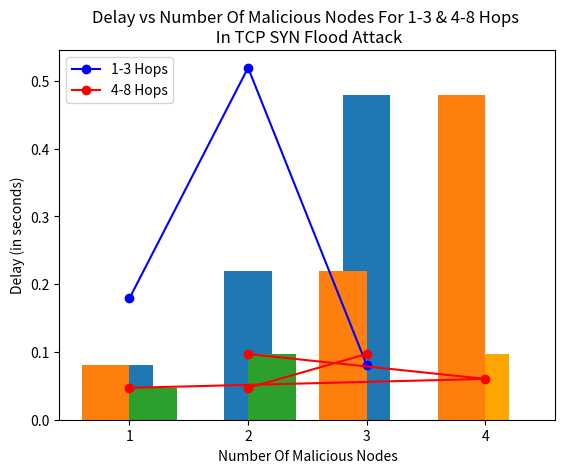

Reproduce this figure in Python.
# ....DROUGKA SOFIA ....#
# ....Program to Analyze Network Behavior through CSV exported pcap Files.... #
# ....Developed in the context the Master thesis....#
# ....In Athens University of Economics and Business....#

# This software plots the diagrams derived from the results which have been calculated
# by the experiments conducted in the CORE Virtual Machine (COREVM)
import numpy as np
from matplotlib import pyplot as plt, axes

data_none = None
data_1_3 = [1.139811, 0.060604, 0.25255, 0.070723, 0.056036, 0.61252, 1.621841, 0.080613, 0.178987]
data_4_8 = [0.051104, 0.067538, 0.042186, 0.046949, 0.043018, 0.096948, 0.092334, data_none, data_none]

data_conv_2_throughput = [12907.597, 9995.377, 24266.882, 30259.391]
data_rnd2_throughput = [15711.881, 14407.124, 15401.798, 14085.344]
data_conv_10_throughput = [12367.390, 8638.976, 14734.138, 20458.024]
data_rnd10_throughput = [11855.627, 11203.310, 21546.439, 22448.323]
conv2_delay = [0.342, 0.330, 0.380, 0.384]
rnd2_delay = [0.367, 0.333, 1.174, 0.413]
conv2_packet_loss = [12, 2, 5, 2]
rnd2_packet_loss = [38, 32, 70, 16]
conv2_pdr = [14.634, 4.762, 7.692, 1.087]
rnd2_pdr = [15.638, 13.333, 13.672, 10.390]
conv10_delay = [0.313, 0.333, 0.315, 0.438]
rnd10_delay = [0.334, 0.326, 0.425, 6.264]
con10_packet_loss = [27, 473, 105, 63]
rnd10_packet_loss = [25, 23, 92, 43]
conv10_pdr = [3.539, 49.016, 15.239, 7.119]
rnd10_pdr = [4.006, 3.758, 10.155, 2.532]


# STATIC NETWORK: 1 to 3 Hops Case
# DELAY VS NUMBER OF MALICIOUS NODES
# PLOT DIAGRAM IN LINE DESIGN
def static_delay_1_3_hops_line():
    # Results from the calculation of delay in the experiments of static network in 1 to 3 hops case
    static_delay_1_3 = [0.178987, 0.519360286, 0.080613]
    x_axis_1_1_3_delay = ['1', '3', '4']
    line1 = plt.plot(x_axis_1_1_3_delay, static_delay_1_3, 'bo-', label='line1')
    plt.legend(["1 to 3 hops"], loc="upper right")
    plt.xlabel('#Number Malicious Nodes')
    plt.ylabel('Delay (in seconds)')
    plt.title("Delay vs Number of Malicious Nodes")
    plt.grid()
    plt.show()

# STATIC NETWORK: 1 to 3 Hops Case
# DELAY VS NUMBER OF MALICIOUS NODES
# PLOT DIAGRAM IN BAR DESIGN
def static_delay_1_3_hops_bar():
    # Results from the calculation of delay in the experiments of static network in 1 to 3 hops case
    static_delay_1_3 = [0.0806130, 0.2193602, 0.478987]
    x_axis_1_1_3_delay = ['1', '3', '4']
    x_axis = [int(x) for x in x_axis_1_1_3_delay]
    c = ['red', 'yellow', 'black', 'blue', 'orange', 'green', 'grey', 'red']
    plt.bar(x_axis_1_1_3_delay, static_delay_1_3, width=0.4)
    plt.legend(["1 to 3 hops"], loc="upper left")
    plt.xlabel('Number Of Malicious Nodes')
    plt.ylabel('Delay (in seconds)')
    plt.title("Delay vs Number Of Malicious Nodes In TCP SYN Flood Attack")
    plt.show()

# STATIC NETWORK: 4 to 8 Hops Case
# DELAY VS NUMBER OF MALICIOUS NODES
# PLOT DIAGRAM IN LINE DESIGN
def static_delay_4_8_hops_line():
    # Results from the calculation of delay in the experiments of static network in 1 to 3 hops case
    static_delay_4_8 = [0.047023667, 0.06023667, 0.096948]
    x_axis_1_4_8_delay = ['1', '2', '3']
    line1 = plt.plot(x_axis_1_4_8_delay, static_delay_4_8, 'ro-', label='line1')
    plt.legend(["4-8 hops"], loc="upper left")
    plt.xlabel('#Number Malicious Nodes')
    plt.ylabel('Delay (in seconds)')
    plt.title("Delay vs Number of Malicious Nodes ")
    plt.grid()
    plt.show()

# STATIC NETWORK: 1 to 3 Hops Case
# DELAY VS NUMBER OF MALICIOUS NODES
# PLOT DIAGRAM IN BAR DESIGN
def static_delay_4_8_hops_bar():
    # Results from the calculation of delay in the experiments of static network in 4 to 8 hops case
    static_delay_4_8 = [0.047023667, 0.096948, 0, 0]
    static_delay = [0.047023667, 0.096948]
    x_axis_1_4_8_delay = ['1', '2', '3', '4']
    x_axis = ['1', '2']
    x_axis = [int(x) for x in x_axis]
    z = np.polyfit(x_axis, static_delay, 2)
    p = np.poly1d(z)
    c = ['red', 'yellow', 'black', 'blue', 'orange', 'green', 'grey']
    plt.plot(x_axis, p(x_axis), 'ro-', label='line1')
    plt.bar(x_axis_1_4_8_delay, static_delay_4_8, width=0.4, color='orange')
    plt.legend(["Trend line", "4-8 hops"], loc="upper left")
    plt.xlabel('Number Of Malicious Nodes')
    plt.ylabel('Delay (in seconds)')
    plt.title("Delay vs Number Of Malicious Nodes In TCP SYN Flood Attack")
    plt.show()

# STATIC NETWORK: 4 to 8 Hops Case
# DELAY VS NUMBER OF MALICIOUS NODES FOR TCP AND UDP FLOOD ATTACK
# PLOT DIAGRAM IN BAR DESIGN
def static_delay_4_8_hops_TCP_UDP_bar():
    static_delay_4_8_TCP = [0.047023667, 0.096948, 0, 0]
    static_delay_4_8_UDP = [0.055, 0.092, 0, 0]
    x_axis_1_4_8_delay = ['1', '2', '3', '4']
    X_axis = np.arange(len(x_axis_1_4_8_delay))
    c = ['red', 'yellow', 'black', 'blue', 'orange', 'green', 'grey']
    plt.bar(X_axis - 0.2, static_delay_4_8_TCP, 0.4)
    plt.bar(X_axis + 0.2, static_delay_4_8_UDP, 0.4)
    plt.xticks(X_axis, x_axis_1_4_8_delay)
    plt.legend(["TCP", "UDP"], loc="upper right")
    plt.xlabel('Number Of Malicious Nodes')
    plt.ylabel('Delay (in seconds)')
    plt.title("Delay vs Number Of Malicious Nodes For 4-8 Hops \n In TCP SYN Flood Attack & UDP Flood Attack")
    plt.show()

# COMBINED DIAGRAM
# STATIC NETWORK: 4 to 8 Hops Case
# DELAY VS NUMBER OF MALICIOUS NODES FOR TCP SYN AND UDP FLOOD ATTACK
# PLOT DIAGRAM IN LINE DESIGN
def static_delay_13_48_hops_line():
    static_delay_1_3 = [0.519360286, 0.080613, 0.11567, 0.178987]
    static_delay_4_8 = [0.047023667, 0.096948, 0, 0]
    x_axis_1_1348_delay = ['1', '2', '3', '4']
    line1 = plt.plot(x_axis_1_1348_delay, static_delay_1_3, 'bo-', label='line1')
    line2 = plt.plot(x_axis_1_1348_delay, static_delay_4_8, 'ro-', label='line2')
    plt.legend(["1-3 Hops", "4-8 Hops"], loc="upper right")
    plt.xlabel('Number of Malicious Nodes')
    plt.ylabel('Delay (in seconds)')
    plt.title("Delay vs Number Of Malicious Nodes 1 - 3 and 4 - 8 Hops")
    plt.grid()
    plt.show()

# COMBINED DIAGRAM
# STATIC NETWORK: 1 TO 3  AND 4 to 8 Hops Case
# DELAY VS NUMBER OF MALICIOUS NODES FOR TCP SYN FLOOD ATTACK
# PLOT DIAGRAM IN BAR DESIGN
def static_delay_13_48_hops_bar():
    c = ['red', 'yellow', 'black', 'blue', 'orange', 'green', 'grey', 'blue']
    static_delay_1_3 = [0.0806130, 0, 0.2193602, 0.478987]
    static_delay_4_8 = [0.047023667, 0.096948, 0, 0]

    x_axis_1_1348_delay = ['1', '2', '3', '4']
    X_axis = np.arange(len(x_axis_1_1348_delay))

    plt.bar(X_axis - 0.2, static_delay_1_3, 0.4)
    plt.bar(X_axis + 0.2, static_delay_4_8, 0.4)

    plt.xticks(X_axis, x_axis_1_1348_delay)
    plt.legend(["1-3 Hops", "4-8 Hops"], loc="upper left")
    plt.xlabel('Number Of Malicious Nodes')
    plt.ylabel('Delay (in seconds)')
    plt.title("Delay vs Number Of Malicious Nodes For 1-3 & 4-8 Hops \n In TCP SYN Flood Attack")
    plt.show()


def static_1_3_tcp_throughput_line():
    throughput_1_3 = [74311.42046, 76144.19244, 146269.8973]
    x_axis_1_3_throughput = ['1', '3', '4']
    plt.plot(x_axis_1_3_throughput, throughput_1_3, 'ro-', label='line1')
    plt.legend(["1-3 Hops"], loc="upper right")
    plt.xlabel('#Number Malicious Nodes')
    plt.ylabel('Throughput (Bytes/second)')
    plt.title("Throughput vs Number of Malicious Nodes 1 - 3 Hops TCP")
    plt.grid()
    plt.show()


def static_1_3_tcp_throughput_bar():
    throughput_1_3 = [74311.42046, 76144.19244, 146269.8973]
    x_axis_1_3_throughput = ['1', '3', '4']
    plt.bar(x_axis_1_3_throughput, throughput_1_3, width=0.4)
    plt.legend(["1-3 Hops"], loc="upper left")
    plt.xlabel('Number Of Malicious Nodes')
    plt.ylabel('Throughput (bytes/second)')
    plt.title("Throughput vs Number Of Malicious Nodes For 1-3 Hops \n In TCP Syn Flood Attack")
    plt.show()


def static_4_8_tcp_throughput_line():
    throughput_4_8 = [25228.61028, 18994.88055]
    x_axis_4_8_throughput = ['1', '2']
    plt.plot(x_axis_4_8_throughput, throughput_4_8, 'ro-', label='line1')
    plt.legend(["4-48 Hops"], loc="upper right")
    plt.xlabel('#Number Malicious Nodes')
    plt.ylabel('Throughput (Bytes/second)')
    plt.title("Throughput vs Number of Malicious Nodes 4 - 8 Hops TCP")
    plt.grid()
    plt.show()


def static_4_8_tcp_throughput_bar():
    throughput_4_8 = [25228.61028, 18994.88055]
    x_axis_4_8_throughput = ['1', '2']
    plt.bar(x_axis_4_8_throughput, throughput_4_8, width=0.4, color='orange')
    plt.legend(["4-8 Hops"], loc="upper right")
    plt.xlabel('Number Of Malicious Nodes')
    plt.ylabel('Throughput (Bytes/second)')
    plt.title("Throughput vs Number of Malicious Nodes For 4-8 Hops \n In TCP Syn Flood Attack")
    plt.show()


def static_throughput_13_48_hops_bar():
    throughput_1_3 = [74311.42046, 0, 76144.19244, 146269.8973]
    throughput_4_8 = [25228.61028, 18994.88055, 0, 0]
    x_axis_1_1348_throughput = ['1', '2', '3', '4']
    X_axis = np.arange(len(x_axis_1_1348_throughput))
    plt.bar(X_axis - 0.2, throughput_1_3, 0.4)
    plt.bar(X_axis + 0.2, throughput_4_8, 0.4)

    plt.xticks(X_axis, x_axis_1_1348_throughput)
    plt.legend(["1-3 Hops", "4-8 Hops"], loc="upper left")
    plt.xlabel('Number Of Malicious Nodes')
    plt.ylabel('Throughput (bytes/second)')
    plt.title("Throughput vs Number of Malicious Nodes For 1-3 & 4-8 Hops \n In TCP & UDP Flood Attack")
    plt.show()


def static_throughput_13_48_hops_line():
    throughput_1_3 = [74311.42046, 76144.19244, 146269.8973]
    throughput_4_8 = [25228.61028, 18994.88055, data_none]

    x_axis_1_1348_throughput = ['1', '2', '3']
    line1 = plt.plot(x_axis_1_1348_throughput, throughput_1_3, 'bo-', label='line1')
    line2 = plt.plot(x_axis_1_1348_throughput, throughput_4_8, 'ro-', label='line2')
    plt.legend(["1-3 Hops", "4-8 Hops"], loc="upper right")
    plt.xlabel('#Number Malicious Nodes')
    plt.ylabel('Throughput (Bytes/second)')
    plt.title("Throughput vs Number of Malicious Nodes 1 - 3 and 4 - 8 Hops")
    plt.grid()
    plt.show()


def static_pdr_1_3_hops_line():
    pdr_1_3 = [76.9384, 69.4444, 60.4651]
    x_axis_1_3_pdr = ['1', '3', '4']
    plt.plot(x_axis_1_3_pdr, pdr_1_3, 'ro-', label='line1')
    plt.legend(["1 - 3 Hops"], loc="upper right")
    plt.xlabel('#Number Malicious Nodes')
    plt.ylabel('PDR (Bytes/second)')
    plt.title("Packet Delivery Ratio vs Number of Malicious Nodes 1 - 3 Hops TCP")
    plt.grid()
    plt.show()


def static_pdr_1_3_hops_bar():
    pdr_1_3 = [76.9384, 69.4444, 60.4651]
    x_axis_1_3_pdr = ['1', '3', '4']
    plt.bar(x_axis_1_3_pdr, pdr_1_3, width=0.4)
    plt.legend(["1-3 Hops"], loc="upper right")
    plt.xlabel('Number Of Malicious Nodes')
    plt.ylabel('Packet Delivery Ratio (%)')
    plt.title("Packet Delivery Ratio (PDR) vs Number of Malicious Nodes For 4-8 Hops \n In TCP Syn Flood attack")
    plt.show()


def static_pdr_4_8_hops_line():
    pdr_4_8 = [79.9878, 21.2121]
    x_axis_4_8_pdr = ['1', '2']
    plt.plot(x_axis_4_8_pdr, pdr_4_8, 'ro-', label='line1')
    plt.legend(["4 - 8 Hops"], loc="upper right")
    plt.xlabel('#Number Malicious Nodes')
    plt.ylabel('PDR (Bytes/second)')
    plt.title("Packet Delivery Ratio vs Number of Malicious Nodes 4 - 8 Hops TCP")
    plt.grid()
    plt.show()


def static_pdr_4_8_hops_bar():
    pdr_4_8 = [72.7642, 21.2121]
    x_axis_4_8_pdr = ['1', '2']
    plt.bar(x_axis_4_8_pdr, pdr_4_8, width=0.4, color='orange')
    plt.legend(["4-8 Hops"], loc="upper right")
    plt.xlabel('Number Of Malicious Nodes')
    plt.ylabel('Packet Delivery Ratio (%)')
    plt.title("Packet Delivery Ratio (PDR) vs Number of Malicious Nodes For 4-8 Hops \n In TCP Syn Flood attack")
    plt.show()


def static_pdr_13_48_hops_line():
    pdr_1_3 = [76.9384, 69.4444, 60.4651]
    pdr_4_8 = [79.9878, 21.2121, data_none]

    x_axis_1_1348_throughput = ['1', '2', '3']
    line1 = plt.plot(x_axis_1_1348_throughput, pdr_1_3, 'bo-', label='line1')
    line2 = plt.plot(x_axis_1_1348_throughput, pdr_4_8, 'ro-', label='line2')
    plt.legend(["1-3 Hops", "4-8 Hops"], loc="upper right")
    plt.xlabel('#Number Malicious Nodes')
    plt.ylabel('PDR (Bytes/second))')
    plt.title("Packet Delivery Ratio vs Number of Malicious Nodes 1 - 3 and 4 - 8 Hops")
    plt.grid()
    plt.show()


def static_pdr_malicious_duration_13hops_line():
    pdr30 = [76.9384, 72.4444, 60.4651]
    pdr60 = [68.9054, 59.6547, 54.6785]
    pdr90 = [66.7694, 53.4876, 49.3487]
    pdr120 = [50.5763, 46.5632, 35.6539]

    x_axis_1_1348_throughput = ['1', '3', '4']
    line1 = plt.plot(x_axis_1_1348_throughput, pdr30, 'bo-', label='line1')
    line2 = plt.plot(x_axis_1_1348_throughput, pdr60, 'ro-', label='line2')
    line1 = plt.plot(x_axis_1_1348_throughput, pdr90, 'go-', label='line3')
    line2 = plt.plot(x_axis_1_1348_throughput, pdr120, 'co-', label='line4')
    plt.legend(["Duration: 30", "Duration: 60", "Duration: 90", "Duration: 120"], loc="upper right")
    plt.xlabel('Number Of Malicious Nodes')
    plt.ylabel('Packet Delivery Ratio (%))')
    plt.title("Packet Delivery Ratio (PDR) vs Number of Malicious Nodes & Duration Of Attack For 1-3 Hops")
    plt.grid()
    plt.show()


def static_pdr_13_48_hops_bar():
    pdr_1_3 = [76.9384, 0, 69.4444, 60.4651]
    pdr_4_8 = [79.9878, 21.2121, 0, 0]
    x_axis_1_1348_pdr = ['1', '2', '3', '4']
    X_axis = np.arange(len(x_axis_1_1348_pdr))
    plt.bar(X_axis - 0.2, pdr_1_3, 0.4)
    plt.bar(X_axis + 0.2, pdr_4_8, 0.4)

    plt.xticks(X_axis, x_axis_1_1348_pdr)
    plt.legend(["1-3 Hops", "4-8 Hops"], loc="upper right")
    plt.xlabel('Number Of Malicious Nodes')
    plt.ylabel('Packet Delivery Ratio (%)')
    plt.title("Packet Delivery Ratio vs Number Of Malicious Nodes For 1-3 and 4-8 Hops \n In TCP & UDP Flood Attack")
    plt.show()


def static_packetloss_13_48_hops_bar():
    pdr_1_3 = [23.06, 0, 30.56, 39.53]
    pdr_4_8 = [20.01, 77.03, 0, 0]
    x_axis_1_1348_pdr = ['1', '2', '3', '4']
    X_axis = np.arange(len(x_axis_1_1348_pdr))
    plt.bar(X_axis - 0.2, pdr_1_3, 0.4)
    plt.bar(X_axis + 0.2, pdr_4_8, 0.4)

    plt.xticks(X_axis, x_axis_1_1348_pdr)
    plt.legend(["1-3 Hops", "4-8 Hops"], loc="upper right")
    plt.xlabel('Number Of Malicious Nodes')
    plt.ylabel('Packet Loss (%)')
    plt.title("Packet Loss vs Number Of Malicious Nodes For 1-3 and 4-8 Hops \n In TCP & UDP Flood Attack")
    plt.show()


def static_ThroughputvsAttackDuration_1_3_line():
    throughput1_3hops = [29606.24161, 9135.572, 8092.818, 7341.432]
    duration1_3hops = [30, 60, 90, 120]
    throughput4_8hops = [35727.74467, 17146.467, 11072.764, 9381.766]
    plt.plot(duration1_3hops, throughput1_3hops, 'bo-', label='line1')
    plt.plot(duration1_3hops, throughput4_8hops, 'ro-', label='line1')
    plt.legend(["1-3 Hops", "4-8 Hops"], loc="upper right")
    plt.xlabel('Duration (in seconds)')
    plt.ylabel('Throughput (bytes/second)')
    plt.title("Throughput vs Attack Duration In 1-3 Hops & 4-8 Hops")
    plt.grid()
    plt.show()


def static_ThroughputvsAttackDurationForAll_line():
    throughput1node = [29606.24161, 9135.572, 8092.818, 7341.432]
    throughput2nodes = [47887.60919, 36754.54321, 27896.47658, 1598.86547]
    throughput3nodes = [76144.19244, 16226.292, 16237.61, 16133.888]
    throughput4nodes = [146269.8973, 21615.439, 21120.256, 20867]
    duration1_3hops = [30, 60, 90, 120]
    throughput4_8hops = [35727.74467, 17146.467, 11072.764, 9381.766]
    plt.plot(duration1_3hops, throughput1node, 'bo-', label='line1')
    plt.plot(duration1_3hops, throughput2nodes, 'ro-', label='line1')
    plt.plot(duration1_3hops, throughput3nodes, 'co-', label='line1')
    plt.plot(duration1_3hops, throughput4nodes, 'go-', label='line1')
    plt.grid()
    plt.legend(["1 Malicious Node", "2 Malicious Nodes", "3 Malicious Nodes", "4 Malicious Nodes"], loc="upper right")
    plt.xlabel('Duration (in seconds)')
    plt.ylabel('Throughput (bytes/second)')
    plt.title("Throughput vs Attack Duration & Number Of Malicious Nodes")
    plt.show()


def mobility_2_throughput_tcp_convoy_line():
    x_axis_throughput = ['1', '2', '3', '4']
    throughput = [12907.597, 17977.170, 24266.882, 25294.338]
    plt.plot(x_axis_throughput, throughput, 'bo-', label='line1')
    plt.legend(["convoy"], loc="upper left")
    plt.xlabel('#Number Malicious Nodes')
    plt.ylabel('Throughput (bytes/second)')
    plt.title("Throughput 2 Minutes Convoy")
    plt.grid()
    plt.show()

# This function plots the diagram of throughput for the TCP SYN flood attack
# in the mobile network where the nodes move for two minutes
# bar style diagram
def mobility_2_throughput_tcp_convoy_bar():
    x_axis_throughput = ['1', '2', '3', '4'] # The number of malicious nodes 1,2,3 &4
    throughput = [12907.597, 17977.170, 24266.882, 25294.338] # The calculated throughput
    plt.bar(x_axis_throughput, throughput, width=0.4, color='green')
    plt.legend(["Convoy Mode"], loc="upper left")
    plt.xlabel('Number Of Malicious Nodes')
    plt.ylabel('Throughput (bytes/second)')
    plt.title("Throughput For 2 Minutes Convoy Network")
    plt.show()


def mobility_10_throughput_tcp_convoy_line():
    x_axis_throughput = ['1', '2', '3', '4']
    throughput = [12367.390, 11387.278, 14734.138, 26044.667]
    plt.plot(x_axis_throughput, throughput, 'bo-', label='line1')
    plt.legend(["Convoy Mode"], loc="upper left")
    plt.xlabel('Number Of Malicious Nodes')
    plt.ylabel('Throughput (bytes/second)')
    plt.title("Throughput 10 Minutes Convoy")
    plt.grid()
    plt.show()


def mobility_10_throughput_tcp_convoy_bar():
    x_axis_throughput = ['1', '2', '3', '4']
    throughput = [12367.390, 11387.278, 14734.138, 26044.667]
    plt.bar(x_axis_throughput, throughput, width=0.4, color="green")
    plt.legend(["Convoy Mode"], loc="upper left")
    plt.xlabel('Number Of Malicious Nodes')
    plt.ylabel('Throughput (bytes/second)')
    plt.title("Throughput For 10 Minutes Convoy Network")
    plt.show()


def mobility_2_throughput_tcp_random_line():
    x_axis_throughput = ['1', '2', '3', '4']
    throughput = [15711.881, 20236.438, 15401.798, 26780.126]
    plt.plot(x_axis_throughput, throughput, 'bo-', label='line1')
    plt.legend(["Random"], loc="upper left")
    plt.xlabel('#Number Malicious Nodes')
    plt.ylabel('Throughput (bytes/second)')
    plt.title("Throughput 2 Minutes Random")
    plt.grid()
    plt.show()


def mobility_2_throughput_tcp_random_bar():
    x_axis_throughput = ['1', '2', '3', '4']
    throughput = [15711.881, 20236.438, 15401.798, 26780.126]
    plt.bar(x_axis_throughput, throughput, width=0.4, color='magenta')
    plt.legend(["Random Mode"], loc="upper left")
    plt.xlabel('Number Of Malicious Nodes')
    plt.ylabel('Throughput (bytes/second)')
    plt.title("Throughput For 2 Minutes Random Network")
    plt.show()


def mobility_10_throughput_tcp_random_line():
    x_axis_throughput = ['1', '2', '3', '4']
    throughput = [11855.627, 11412.859, 21546.439, 17525.643]
    plt.plot(x_axis_throughput, throughput, 'bo-', label='line1')
    plt.legend(["convoy"], loc="upper left")
    plt.xlabel('#Number Malicious Nodes')
    plt.ylabel('Throughput (bytes/second)')
    plt.title("Throughput 10 Minutes Random")
    plt.grid()
    plt.show()


def mobility_10_throughput_tcp_random_bar():
    x_axis_throughput = ['1', '2', '3', '4']
    throughput = [11855.627, 11412.859, 21546.439, 17525.643]
    plt.bar(x_axis_throughput, throughput, width=0.4, color='magenta')
    plt.legend(["Convoy Mode"], loc="upper left")
    plt.xlabel('Number Of Malicious Nodes')
    plt.ylabel('Throughput (bytes/second)')
    plt.title("Throughput For 10 Minutes Random Network")
    plt.show()


def mobility_2_delay_tcp_convoy_line():
    x_axis_delay = ['1', '2', '3', '4']
    delay = [0.342, 0.460, 0.380, 0.422]
    plt.plot(x_axis_delay, delay, 'bo-', label='line1')
    plt.legend(["Convoy"], loc="upper left")
    plt.xlabel('#Number Malicious Nodes')
    plt.ylabel('Delay (in seconds)')
    plt.title("Delay in 2 Minutes Convoy")
    plt.grid()
    plt.show()


def mobility_2_delay_tcp_convoy_bar():
    x_axis_delay = ['1', '2', '3', '4']
    delay = [0.342, 0.460, 0.380, 0.422]
    plt.bar(x_axis_delay, delay, width=0.4, color='green')
    plt.legend(["Convoy Mode"], loc="upper left")
    plt.xlabel('Number Of Malicious Nodes')
    plt.ylabel('Delay (in seconds)')
    plt.title("Delay In 2 Minutes Convoy Network")
    plt.show()


def mobility_2_delay_tcp_random_line():
    x_axis_delay = ['1', '2', '3', '4']
    delay = [0.367, 0.424, 1.174, 0.483]
    plt.plot(x_axis_delay, delay, 'bo-', label='line1')
    plt.legend(["Random Mode"], loc="upper left", color='green')
    plt.xlabel('Number Of Malicious Nodes')
    plt.ylabel('Delay (in seconds)')
    plt.title("Delay in 2 Minutes Random Network")
    plt.grid()
    plt.show()


def mobility_2_delay_tcp_random_bar():
    x_axis_delay = ['1', '2', '3', '4']
    delay = [0.367, 0.424, 1.174, 0.483]
    plt.bar(x_axis_delay, delay, width=0.4, color='green')
    plt.legend(["Random Mode"], loc="upper left")
    plt.xlabel('Number Of Malicious Nodes')
    plt.ylabel('Delay (in seconds)')
    plt.title("Delay In 2 Minutes Random Network")
    # plt.grid()
    plt.show()


def mobility_10_delay_tcp_random_line():
    x_axis_delay = ['1', '2', '3', '4']
    delay = [0.334, 0.232, 0.425, 0.781]
    plt.plot(x_axis_delay, delay, 'bo-', label='line1')
    plt.legend(["Random"], loc="upper left")
    plt.xlabel('#Number Malicious Nodes')
    plt.ylabel('Delay (in seconds)')
    plt.title("Delay in 10 Minutes Random")
    plt.grid()
    plt.show()


def mobility_10_delay_tcp_random_bar():
    x_axis_delay = ['1', '2', '3', '4']
    delay = [0.334, 0.232, 0.425, 0.781]
    plt.bar(x_axis_delay, delay, width=0.4, color='magenta')
    plt.legend(["Random Mode"], loc="upper left")
    plt.xlabel('Number Of Malicious Nodes')
    plt.ylabel('Delay (in seconds)')
    plt.title("Delay In 10 Minutes Random Network")
    plt.show()


def mobility_10_delay_tcp_convoy_line():
    x_axis_delay = ['1', '2', '3', '4']
    delay = [0.313, 0.232, 0.315, 0.781]
    plt.plot(x_axis_delay, delay, 'bo-', label='line1')
    plt.legend(["Convoy"], loc="upper left")
    plt.xlabel('#Number Malicious Nodes')
    plt.ylabel('Delay (in seconds)')
    plt.title("Delay In 10 Minutes Convoy")
    plt.grid()
    plt.show()


def mobility_10_delay_tcp_convoy_bar():
    x_axis_delay = ['1', '2', '3', '4']
    delay = [0.313, 0.232, 0.315, 0.781]
    plt.bar(x_axis_delay, delay, width=0.4, color='magenta')
    plt.legend(["Convoy Mode"], loc="upper left")
    plt.xlabel('Number Of Malicious Nodes')
    plt.ylabel('Delay (in seconds)')
    plt.title("Delay In 10 Minutes Convoy Network")
    plt.show()


def mobility_2_pdr_convoy_line():
    x_axis_pdr = ['1', '2', '3', '4']
    pdr = [14.634, 7.090, 7.692, 13.423]
    plt.plot(x_axis_pdr, pdr, 'bo-', label='line1')
    plt.legend(["Convoy"], loc="upper left")
    plt.xlabel('#Number Malicious Nodes')
    plt.ylabel('PDR (%)')
    plt.title("PDR  in 2 Minutes Convoy")
    plt.grid()
    plt.show()


def mobility_2_pdr_convoy_bar():
    x_axis_pdr = ['1', '2', '3', '4']
    pdr = [14.634, 7.090, 7.692, 13.423]
    plt.bar(x_axis_pdr, pdr, width=0.4, color='green')
    plt.legend(["Convoy"], loc="upper right")
    plt.xlabel('Number Of Malicious Nodes')
    plt.ylabel('Packet Delivery Ratio (%)')
    plt.title("Packet Delivery Ratio (PDR) In 2 Minutes Convoy Network")
    plt.show()


def mobility_2_throughput_duration_convoy_line():
    x_axis_pdr = [30, 60, 90, 120]
    throughput = [29606.24161, 9135.572, 8092.818, 7341.432]
    z = np.polyfit(x_axis_pdr, throughput, 2)
    p = np.poly1d(z)
    plt.plot(x_axis_pdr, throughput, 'bo-', label='line1')
    plt.plot(x_axis_pdr, p(x_axis_pdr), 'ro-', label='line1')
    plt.legend(["Convoy", "Trend line"], loc="upper right")
    plt.xlabel('Duration in seconds')
    plt.ylabel('Throughput (Bytes/second)')
    plt.title("Throughput vs Attack Duration for one malicious node")
    plt.grid()
    plt.show()


def mobility_2_throughput_duration_random_line():
    x_axis_pdr = [30, 60, 90, 120]
    throughput = [29606.24161, 9135.572, 8092.818, 7341.432]
    z = np.polyfit(x_axis_pdr, throughput, 2)
    p = np.poly1d(z)
    plt.plot(x_axis_pdr, throughput, 'bo-', label='line1')
    plt.plot(x_axis_pdr, p(x_axis_pdr), 'bo-', label='line2')
    plt.legend(["Convoy", "Trend line"], loc="upper right")
    plt.xlabel('Duration in seconds')
    plt.ylabel('Throughput (Bytes/second)')
    plt.title("Throughput vs Attack Duration for one malicious node")
    plt.grid()
    plt.show()


def mobility_2_throughput_duration_convoy_line():
    # TCP Flood Attack
    x_axis_pdr = [30, 60, 90, 120]
    throughput_convoy1 = [11961.919, 12907.597, 12339.607, 11870.437]
    throughput_convoy2 = [15610.884, 18439.831, 16887.894, 12999.170]
    throughput_convoy3 = [19968.479, 19472.359, 17941.396, 15266.882]
    throughput_convoy4 = [26294.338, 25266.682, 18968.479, 17439.861]

    plt.plot(x_axis_pdr, throughput_convoy1, 'bo-', label='line1')
    plt.plot(x_axis_pdr, throughput_convoy2, 'ro-', label='line2')
    plt.plot(x_axis_pdr, throughput_convoy3, 'mo-', label='line2')
    plt.plot(x_axis_pdr, throughput_convoy4, 'co-', label='line2')

    plt.legend(["1 Malicious Node", "2 Malicious Nodes", "3 Malicious Nodes", "4 Malicious Nodes"], loc="upper right")
    plt.xlabel('Duration Of Attack (in seconds)')
    plt.ylabel('Throughput (bytes/second)')
    plt.title("Throughput vs Attack Duration & Number Of Malicious Nodes \n In 2 Minutes Convoy Mode Network")
    plt.grid()
    plt.show()


def mobility_2_throughput_duration_random_line():
    # TCP Flood Attack
    x_axis_pdr = [30, 60, 90, 120]
    throughput_convoy1 = [15711.881, 13011.127, 12941.277, 11809.178]
    throughput_convoy2 = [18706.363, 16470.619, 14724.792, 13236.438]
    throughput_convoy3 = [24968.479, 18472.359, 16759.542, 15901.798]
    throughput_convoy4 = [32294.338, 30266.682, 25968.479, 23780.126]

    plt.plot(x_axis_pdr, throughput_convoy1, 'bo-', label='line1')
    plt.plot(x_axis_pdr, throughput_convoy2, 'ro-', label='line2')
    plt.plot(x_axis_pdr, throughput_convoy3, 'mo-', label='line3')
    plt.plot(x_axis_pdr, throughput_convoy4, 'co-', label='line4')

    plt.legend(["1 Malicious Node", "2 Malicious Nodes", "3 Malicious Nodes", "4 Malicious Nodes"], loc="upper right")
    plt.xlabel('Duration Of Attack (in seconds)')
    plt.ylabel('Throughput (bytes/second)')
    plt.title("Throughput vs Attack Duration & Number Of Malicious Nodes \n In 2 Minutes Random Mode Network")
    plt.grid()
    plt.show()


def mobility_10_throughput_duration_random_line():
    # TCP Flood Attack
    x_axis_pdr = [100, 200, 300, 600]
    throughput_convoy1 = [11855.627, 15711.881, 13011.127, 13203.310]
    throughput_convoy2 = [18706.363, 17470.619, 15653.352, 12387.278]
    throughput_convoy3 = [26044.667, 23968.479, 21472.359, 20892.451]
    throughput_convoy4 = [24294.338, 21266.682, 18968.479, 16990.002]

    plt.plot(x_axis_pdr, throughput_convoy1, 'bo-', label='line1')
    plt.plot(x_axis_pdr, throughput_convoy2, 'ro-', label='line2')
    plt.plot(x_axis_pdr, throughput_convoy3, 'mo-', label='line3')
    plt.plot(x_axis_pdr, throughput_convoy4, 'co-', label='line4')

    plt.legend(["1 Malicious Node", "2 Malicious Nodes", "3 Malicious Nodes", "4 Malicious Nodes"], loc="upper right")
    plt.xlabel('Duration Of Attack (in seconds)')
    plt.ylabel('Throughput (bytes/second)')
    plt.title("Throughput vs Attack Duration & Number Of Malicious Nodes \n In 10 Minutes Random Mode Network")
    plt.grid()
    plt.show()


# Call the functions below to plot the diagrams
# Some functions are uncommented thus the diagrams are created automatically when you run the program
static_delay_1_3_hops_line()
static_delay_1_3_hops_bar()
static_delay_4_8_hops_line()
static_delay_4_8_hops_bar()
static_delay_13_48_hops_bar()

# ** Uncomment the comments below to plot all the diagrams produced from the software **

# static_delay_13_48_hops_line()
# static_delay_4_8_hops_TCP_UDP_bar()
# static_1_3_tcp_throughput_line()
# static_1_3_tcp_throughput_bar()
# static_4_8_tcp_throughput_line()
# static_4_8_tcp_throughput_bar()
# static_throughput_13_48_hops_bar()
# static_throughput_13_48_hops_line()
# static_pdr_1_3_hops_line()
# static_pdr_1_3_hops_bar()
# static_pdr_4_8_hops_line()
# static_pdr_4_8_hops_bar()
# static_pdr_13_48_hops_line()
# static_pdr_13_48_hops_bar()
# mobility_2_throughput_tcp_convoy_line()
# mobility_2_throughput_tcp_convoy_bar()
# mobility_10_throughput_tcp_convoy_line()
# mobility_10_throughput_tcp_convoy_bar()
# mobility_2_throughput_tcp_random_line()
# mobility_2_throughput_tcp_random_bar()
# mobility_10_throughput_tcp_random_bar()
# mobility_10_throughput_tcp_random_line()
# mobility_2_delay_tcp_convoy_line()
# mobility_2_delay_tcp_convoy_bar()
# mobility_2_delay_tcp_random_line()
# mobility_2_delay_tcp_random_bar()
# mobility_10_delay_tcp_convoy_line()
# mobility_10_delay_tcp_convoy_bar()
# mobility_10_delay_tcp_random_line()
# mobility_10_delay_tcp_random_bar()
# mobility_2_pdr_convoy_line()
# mobility_2_pdr_convoy_bar()
# static_ThroughputvsAttackDuration_1_3_line()
# static_ThroughputvsAttackDurationForAll_line()
# static_packetloss_13_48_hops_bar()
# mobility_2_throughput_duration_convoy_line()
# mobility_2_throughput_duration_random_line()
# mobility_10_throughput_duration_random_line()
# static_pdr_malicious_duration_13hops_line()
